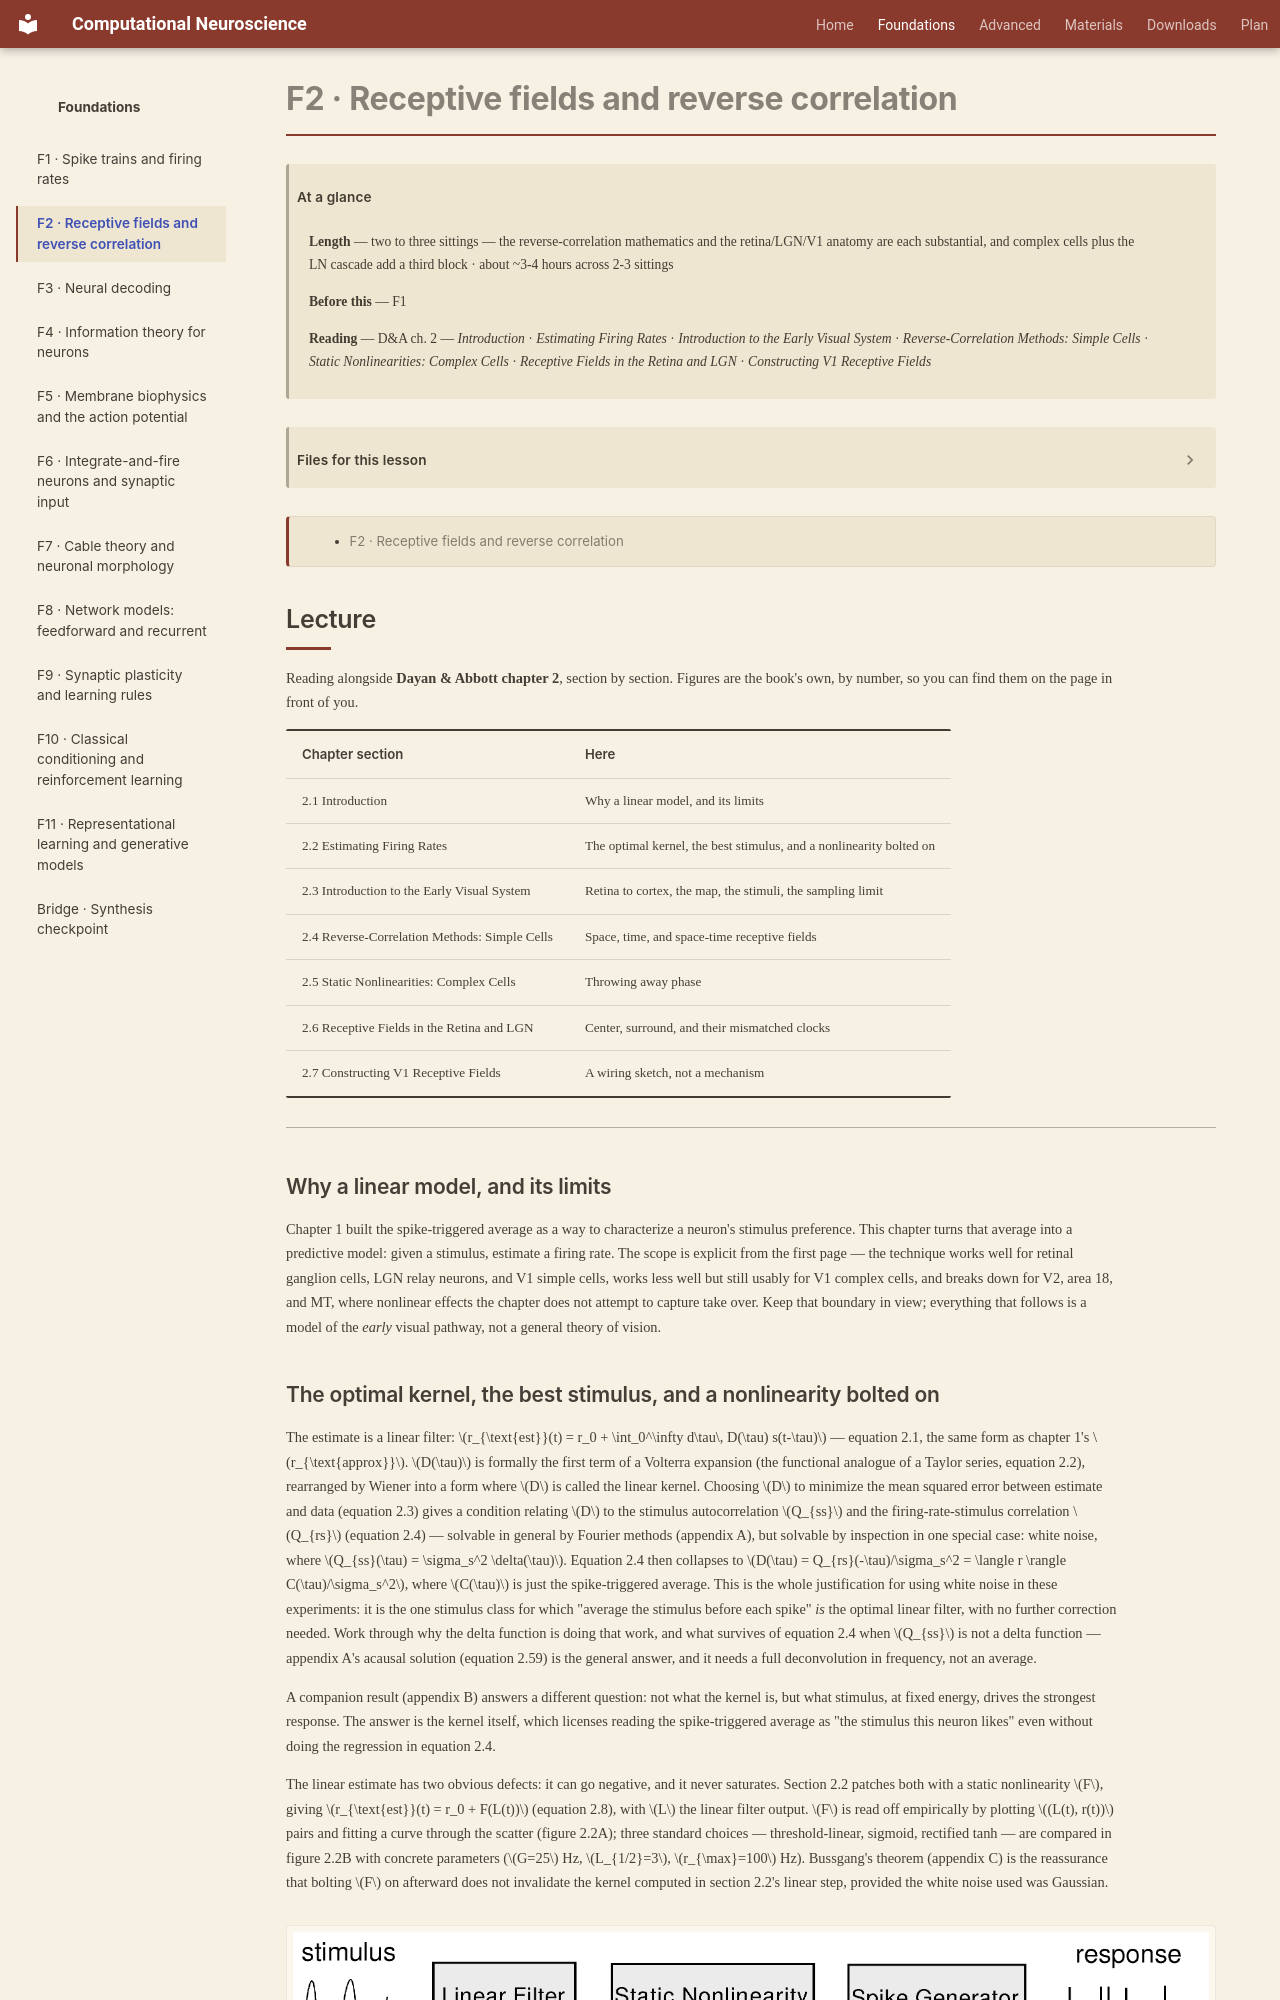

repository: kaleLetendre/comp-neuro-course · page: foundations/F2/index.html · generator: mkdocs

# F2 · Receptive fields and reverse correlation

!!! abstract "At a glance"

    **Length** — two to three sittings — the reverse-correlation mathematics and the retina/LGN/V1 anatomy are each substantial, and complex cells plus the LN cascade add a third block · about ~3-4 hours across 2-3 sittings
    **Before this** — F1
    **Reading** — D&A ch. 2 — *Introduction* · *Estimating Firing Rates* · *Introduction to the Early Visual System* · *Reverse-Correlation Methods: Simple Cells* · *Static Nonlinearities: Complex Cells* · *Receptive Fields in the Retina and LGN* · *Constructing V1 Receptive Fields*

[TOC]

## Lesson spec

**Goal:** Learn how a real sensory neuron's stimulus preference is measured and modelled, with the visual system as the running example. Build the spike-triggered average as an estimate of a linear filter, understand why white-noise stimuli make that estimate valid, and see where the linear model breaks and what repairs it.

??? note "Scope — what the lesson covers"

    - The retina to LGN to V1 pathway at the level of what each stage computes
    - Spike-triggered average and reverse correlation as a method, including the white-noise assumption and why it is needed for an unbiased estimate
    - Centre-surround receptive fields as a spatial difference-of-Gaussians operation, not an intensity detector
    - Orientation-selective, phase-sensitive simple cells as oriented spatiotemporal filters
    - Complex cells as phase-invariant, the static nonlinearity mapping filter output to rate, and the linear-nonlinear cascade as the general model with its known failure modes
    - Not covered: decoding a stimulus from spikes (F3), the laminar and microcircuit structure of V1 (B2)

**You should be able to answer:**
1. Given a white-noise stimulus and a recorded spike train, write the formula for the spike-triggered average and state which two quantities it averages over.
2. Why must the stimulus be white noise rather than, say, natural images, for the STA to estimate the linear filter without bias?
3. A centre-surround cell has a positive centre and negative surround. Compute the sign and rough magnitude of its response to a spot covering only the centre, versus one covering centre and surround equally.
4. What distinguishes a complex cell's response from a simple cell's when an oriented grating is shifted 90 degrees in phase, and how is that implemented in terms of combining filter outputs?
5. Name the two stages of the LN cascade in order, and give one concrete stimulus manipulation the linear stage alone would get wrong and the full cascade gets right.

**Feeds:** F3 (decoding inverts the encoding model built here), B2 (which assumes this feedforward story before complicating it).

**Done when:** You can derive a spike-triggered average by hand on a short synthetic example, and predict from a filter description whether a cell will behave as simple or complex.

---
